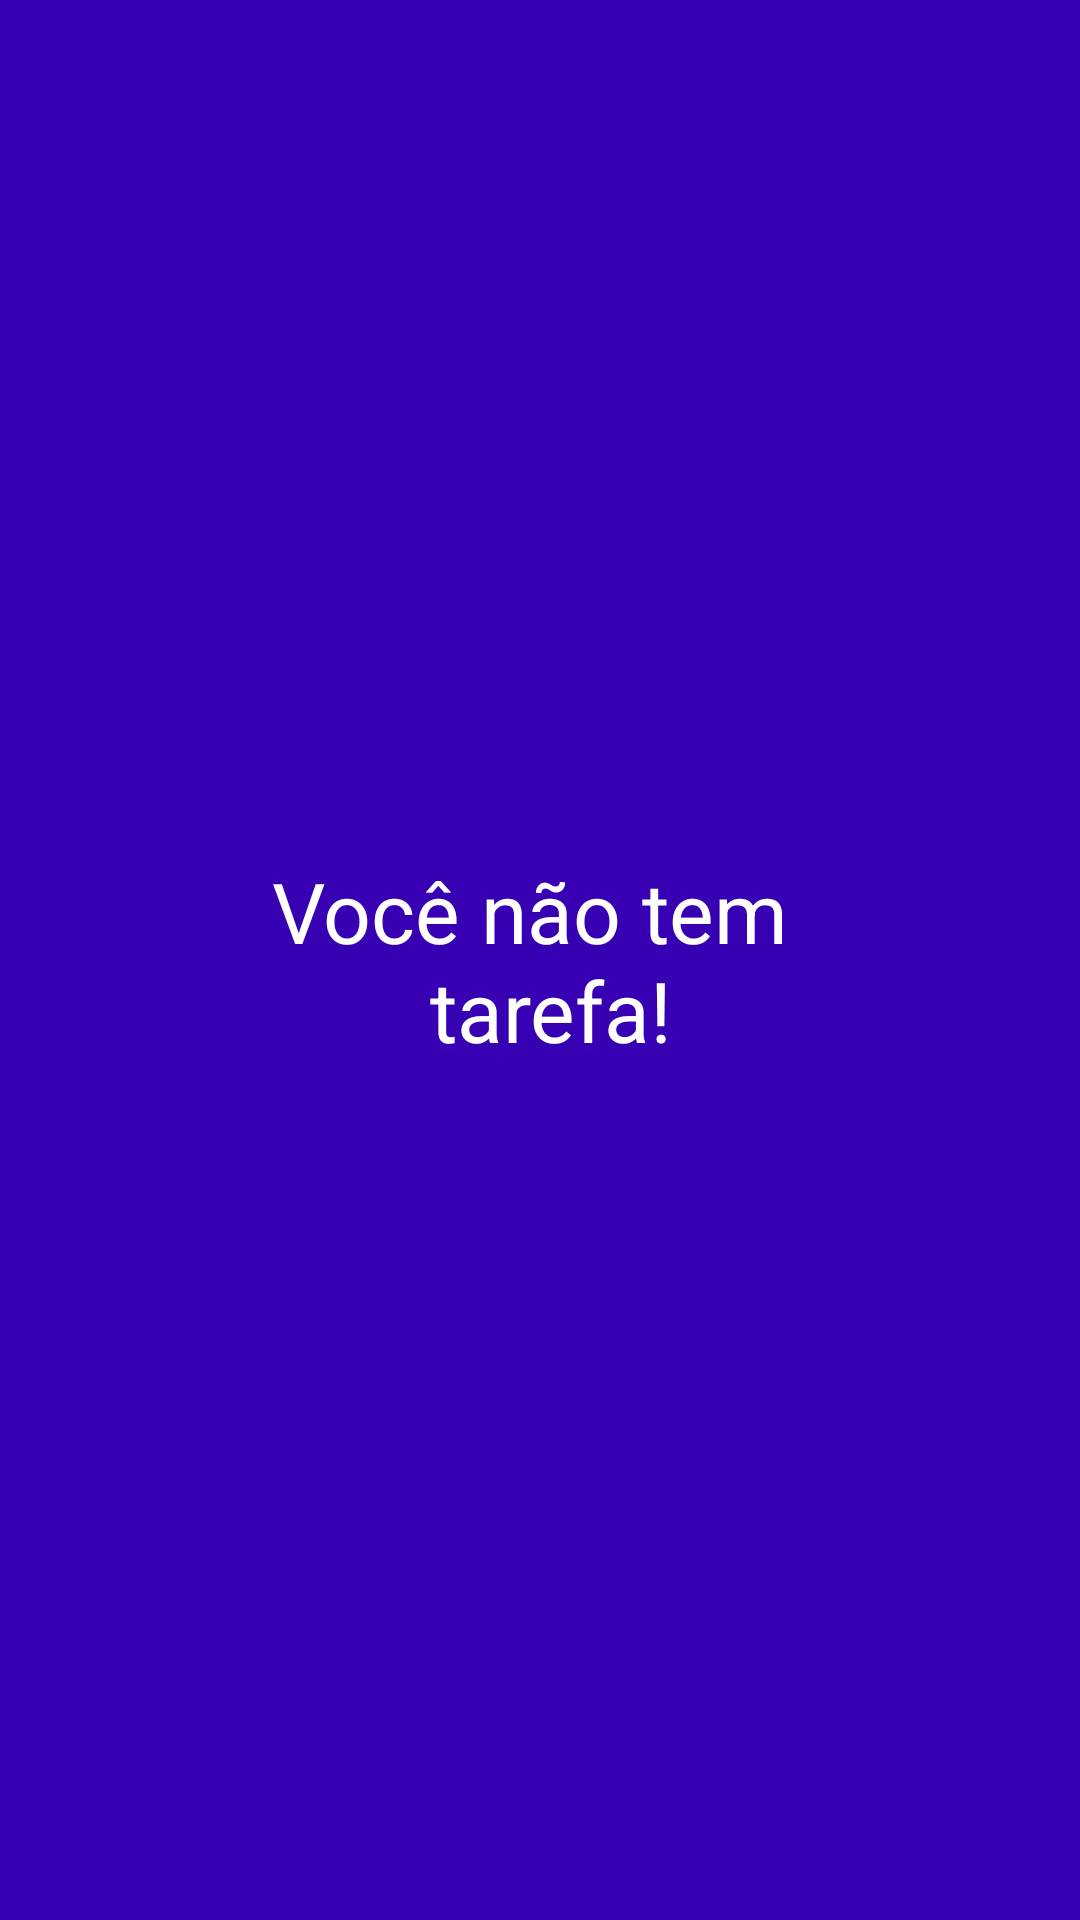

Here is an Android app screen rendered from its layout file. Give the layout XML and the strings, colors and styles it references.
<!-- AndroidManifest.xml: application theme Theme.ToDoList -->
<!-- res/layout/empty_state.xml -->
<?xml version="1.0" encoding="utf-8"?>
<androidx.constraintlayout.widget.ConstraintLayout xmlns:android="http://schemas.android.com/apk/res/android"
    xmlns:app="http://schemas.android.com/apk/res-auto"
    android:id="@+id/empty_state"
    android:layout_width="match_parent"
    android:layout_height="match_parent"
    android:layout_margin="16dp">

    <TextView
        app:layout_constraintStart_toStartOf="parent"
        app:layout_constraintTop_toTopOf="parent"
        app:layout_constraintEnd_toEndOf="parent"
        app:layout_constraintBottom_toTopOf="@id/imageView_image"
        android:id="@+id/textView_message"
        android:text="@string/label_you_dont_have_tasks"
        android:textColor="@color/white"
        android:textSize="28sp"
        android:gravity="center"
        android:layout_width="0dp"
        android:layout_height="wrap_content"
        android:layout_marginBottom="16dp"/>
    
    <androidx.appcompat.widget.AppCompatImageView
        app:layout_constraintTop_toBottomOf="parent"
        app:layout_constraintStart_toStartOf="parent"
        app:layout_constraintEnd_toEndOf="parent"
        android:id="@+id/imageView_image"
        android:layout_marginTop="16dp"
        android:layout_width="wrap_content"
        android:layout_height="wrap_content" />

</androidx.constraintlayout.widget.ConstraintLayout>
<!-- resources referenced by this layout -->
<resources>
  <color name="white">#FFFFFFFF</color>
  <string name="label_you_dont_have_tasks">Você não tem \n tarefa!</string>
  <style name="Theme.ToDoList" parent="Theme.MaterialComponents.Light.NoActionBar">
          <item name="colorPrimary">@color/DarkBlue</item>
          <item name="colorPrimaryDark">@color/black</item>
          <item name="colorSecondary">@color/white</item>
          <item name="colorOnSecondary">@color/DarkBlue</item>
          <item name="android:windowBackground">@color/purple_700</item>
          <item name="android:textColorPrimary">@color/white</item>
          <item name="android:textColor">@color/DarkBlue</item>
      </style>
  <color name="DarkBlue">#00008B</color>
  <color name="black">#FF000000</color>
  <color name="purple_700">#FF3700B3</color>
</resources>
